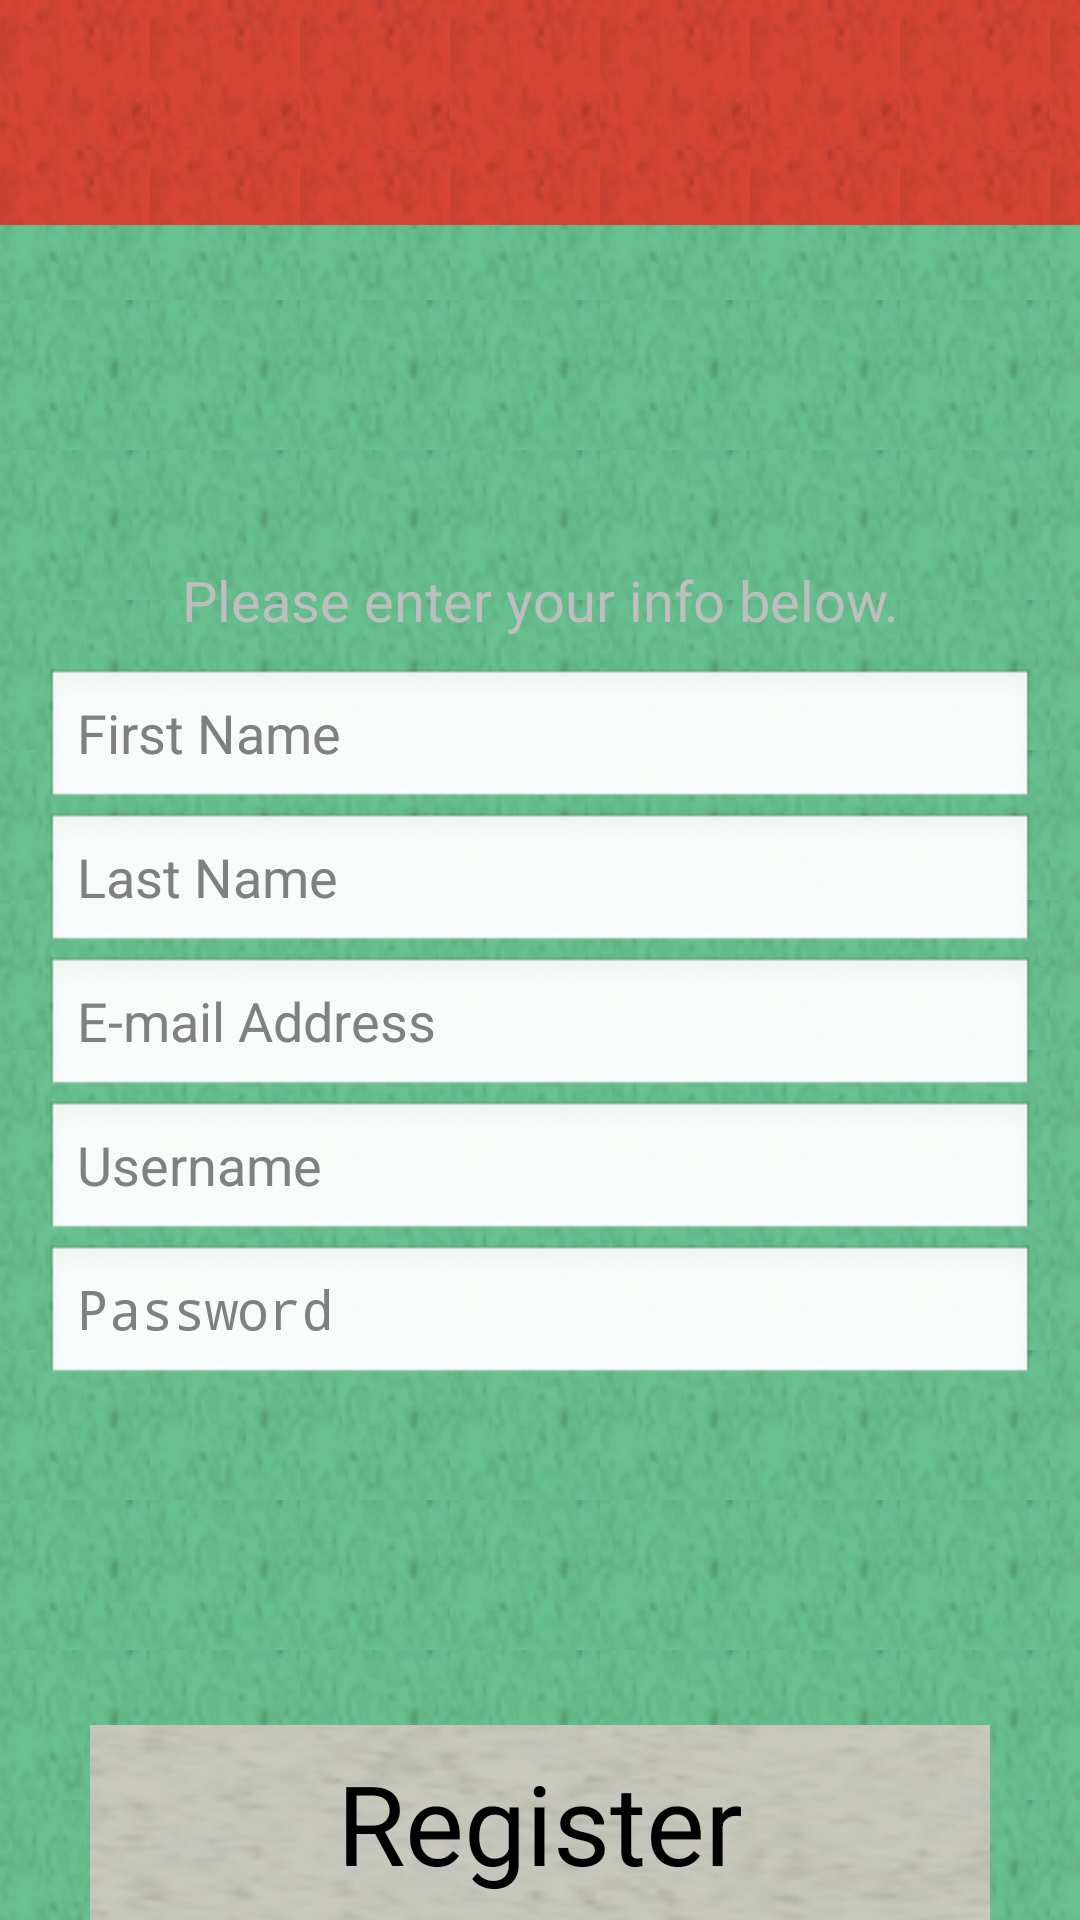

Write the Android layout XML for this screen, with the resource values it uses.
<!-- AndroidManifest.xml: application theme android:Theme.Black.NoTitleBar.Fullscreen -->
<!-- res/layout/register.xml -->
<?xml version="1.0" encoding="utf-8"?>
<LinearLayout xmlns:android="http://schemas.android.com/apk/res/android"
              android:orientation="vertical"
              android:layout_width="match_parent"
              android:layout_height="match_parent"
              android:background="@drawable/main_background">
    <include layout="@layout/title_bar" />
    <LinearLayout android:orientation="vertical"
                  android:layout_height="match_parent"
                  android:layout_width="match_parent"
                  android:layout_weight="0.8"
                  android:gravity="center_horizontal|center_vertical">
        <TextView android:id="@+id/interjectionText"
                  android:layout_width="match_parent"
                  android:layout_height="wrap_content"
                  android:text="Please enter your info below."
                  android:textSize="9pt"
                  android:gravity="center_horizontal">

        </TextView>
        <EditText android:id="@+id/firstName"
                  android:layout_width="match_parent"
                  android:layout_height="wrap_content"
                  android:layout_marginTop="10dp"
                  android:layout_marginLeft="15dp"
                  android:layout_marginRight="15dp"
                  android:inputType="textPersonName"
                  android:nextFocusDown="@+id/lastName"
                  android:singleLine="true"
                  android:hint="First Name" />
        <EditText android:id="@+id/lastName"
                  android:layout_width="match_parent"
                  android:layout_height="wrap_content"
                  android:layout_marginLeft="15dp"
                  android:layout_marginRight="15dp"
                  android:inputType="textPersonName"
                  android:nextFocusDown="@+id/emailAddress"
                  android:singleLine="true"
                  android:hint="Last Name" />
        <EditText android:id="@+id/emailAddress"
                  android:layout_width="match_parent"
                  android:layout_height="wrap_content"
                  android:layout_marginLeft="15dp"
                  android:layout_marginRight="15dp"
                  android:inputType="textEmailAddress"
                  android:nextFocusDown="@+id/userName"
                  android:singleLine="true"
                  android:hint="E-mail Address" />
        <EditText android:id="@+id/userName"
                  android:layout_width="match_parent"
                  android:layout_height="wrap_content"
                  android:layout_marginLeft="15dp"
                  android:layout_marginRight="15dp"
                  android:nextFocusDown="@+id/password"
                  android:singleLine="true"
                  android:hint="Username" />
        <EditText android:id="@+id/password"
                  android:layout_width="match_parent"
                  android:layout_height="wrap_content"
                  android:layout_marginLeft="15dp"
                  android:layout_marginRight="15dp"
                  android:hint="Password"
                  android:singleLine="true"
                  android:password="true"/>

    </LinearLayout>
    <Button android:id="@+id/registerButton"
            android:layout_gravity="center_horizontal"
            android:layout_weight="0.2"
            android:background="@drawable/button_background"
            android:text="Register"
            android:textSize="18pt"
            android:layout_height="100dp"
            android:layout_width="300dp"/>
</LinearLayout>
<!-- res/layout/title_bar.xml (included above) -->
<?xml version="1.0" encoding="utf-8"?>
<LinearLayout xmlns:android="http://schemas.android.com/apk/res/android"
              android:orientation="vertical"
              android:layout_width="match_parent"
              android:layout_height="75dp"
              android:gravity="center_horizontal|center_vertical"
              android:background="@drawable/title_background">
    <TextView android:id="@+id/titleText"
              android:layout_width="wrap_content"
              android:layout_height="match_parent"
              android:textSize="19pt"
              android:layout_marginTop="10dp"
              android:layout_marginBottom="10dp" />
</LinearLayout>
<!-- resources referenced by this layout -->
<resources>
  <!-- drawable button_background: png bitmap (drawable, 12889 bytes) -->
  <!-- drawable main_background (drawable) -->
  <?xml version="1.0" encoding="utf-8"?>
  <bitmap
          xmlns:android="http://schemas.android.com/apk/res/android"
          android:src="@drawable/main_background_image"
          android:tileMode="repeat"
          android:dither="false" />
  <!-- drawable title_background (drawable) -->
  <?xml version="1.0" encoding="utf-8"?>
  <bitmap
          xmlns:android="http://schemas.android.com/apk/res/android"
          android:src="@drawable/title_background_image"
          android:tileMode="repeat"
          android:dither="true" />
  <!-- drawable main_background_image: png bitmap (drawable, 3643 bytes) -->
  <!-- drawable title_background_image: png bitmap (drawable, 3086 bytes) -->
</resources>
